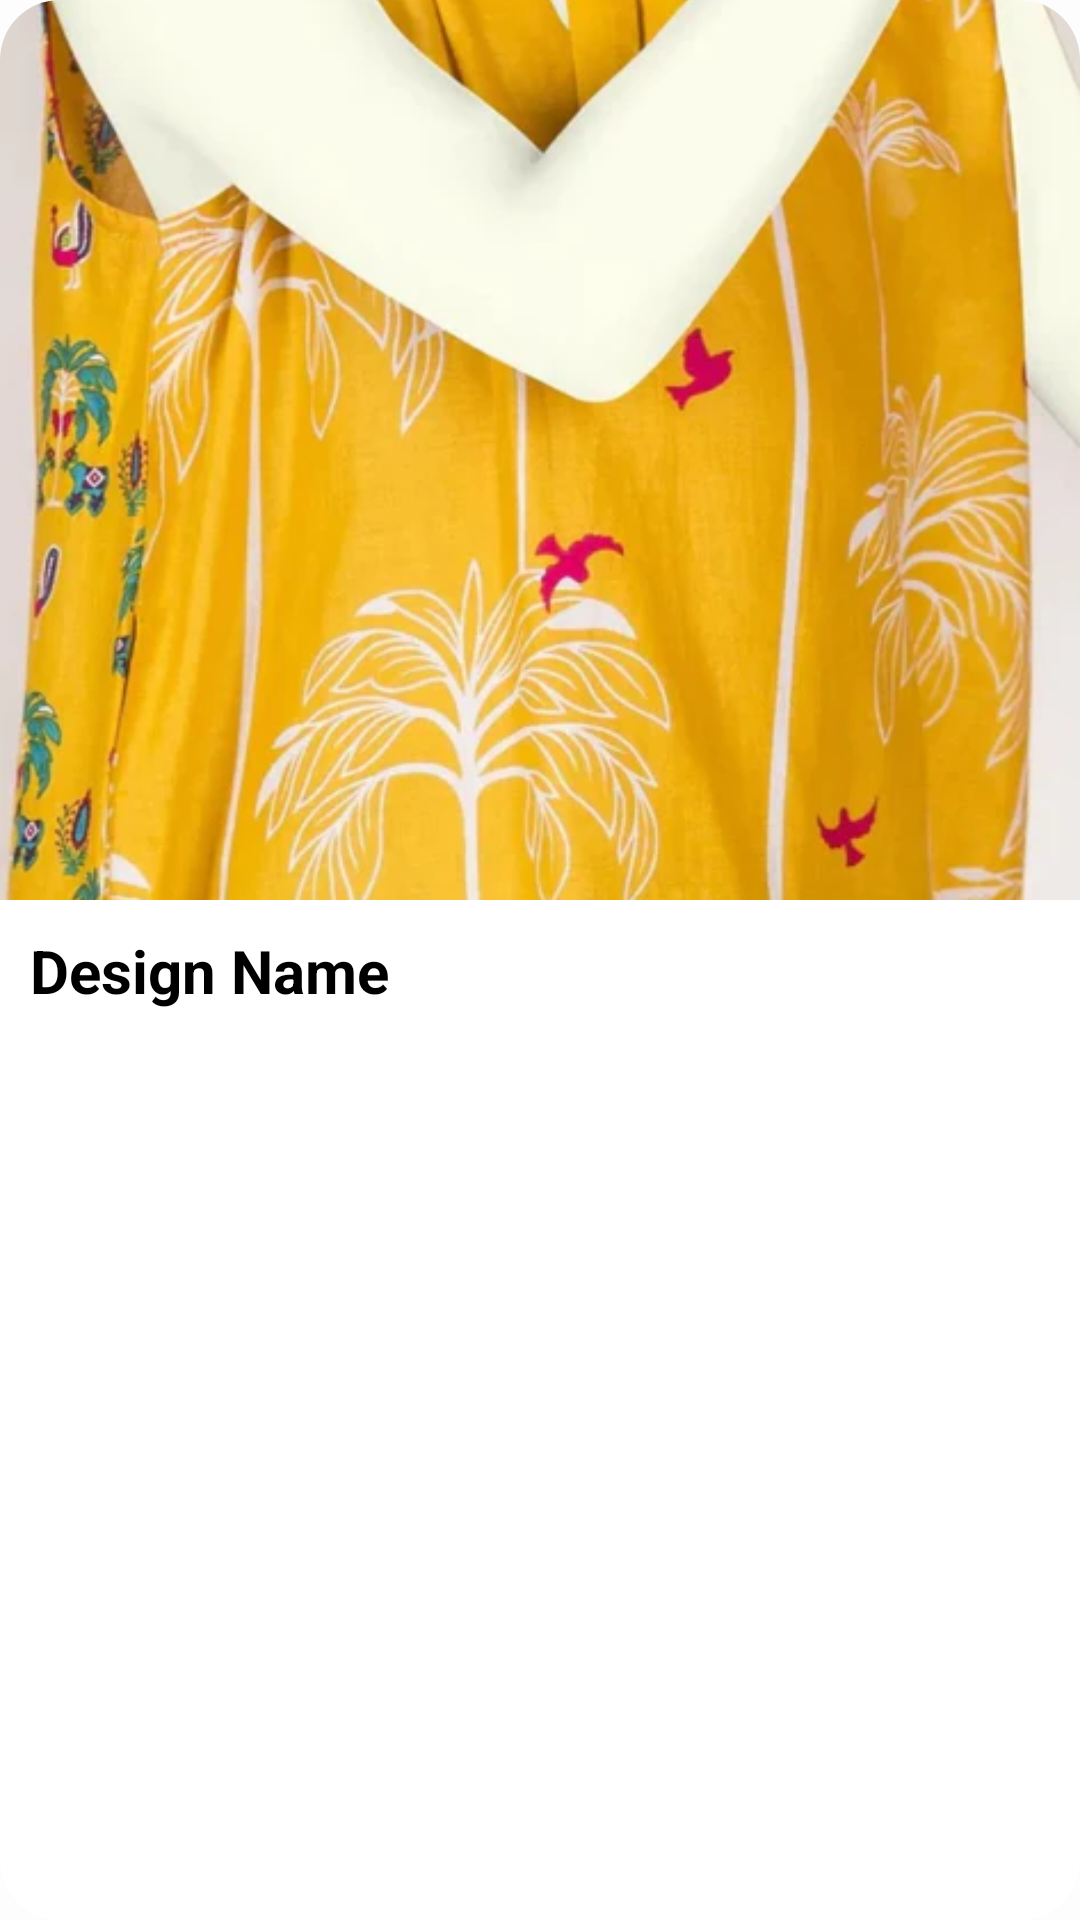

Produce the Android XML layout that renders to this screen, including the resource entries it uses.
<!-- AndroidManifest.xml: application theme Theme.Tailorz -->
<!-- res/layout/single_fav_design.xml -->
<?xml version="1.0" encoding="utf-8"?>
<androidx.cardview.widget.CardView xmlns:android="http://schemas.android.com/apk/res/android"
    android:layout_width="match_parent"
    android:layout_height="350dp"
    xmlns:app="http://schemas.android.com/apk/res-auto"
    android:orientation="vertical"
    app:cardCornerRadius="20dp"
    android:layout_marginTop="10dp"
    android:layout_marginBottom="10dp"
    android:layout_marginStart="10dp"
    android:layout_marginEnd="10dp"
    app:cardElevation="1000dp">

    <RelativeLayout
        android:layout_width="match_parent"
        android:layout_height="match_parent">

        <ImageView
            android:id="@+id/CustomerDesignImage"
            android:layout_width="match_parent"
            android:layout_height="300dp"
            android:scaleType="centerCrop"
            android:src="@drawable/dummy"
            />

        <TextView
            android:id="@+id/CustomerDesignName"
            android:layout_width="match_parent"
            android:layout_height="wrap_content"
            android:layout_below="@id/CustomerDesignImage"
            android:layout_marginTop="10dp"
            android:layout_marginBottom="10dp"
            android:layout_toStartOf="@id/favorites_btn"
            android:layout_marginEnd="45dp"
            android:layout_marginStart="10dp"
            android:text="Design Name"
            android:textColor="@color/black"
            android:textSize="20sp"
            android:textStyle="bold" />

        <ImageView
            android:id="@+id/favorites_btn"
            android:layout_width="35dp"
            android:layout_height="35dp"
            android:src="@drawable/baseline_favorite_border_24"
            android:layout_alignParentBottom="true"
            android:layout_alignParentEnd="true"
            android:layout_marginBottom="5dp"
            android:layout_marginEnd="8dp"
            />

    </RelativeLayout>

</androidx.cardview.widget.CardView>
<!-- resources referenced by this layout -->
<resources>
  <color name="black">#FF000000</color>
  <!-- drawable dummy: webp bitmap (drawable, 47696 bytes) -->
  <style name="Theme.Tailorz" parent="Theme.MaterialComponents.Light.NoActionBar">
          
          <item name="colorPrimary">@color/purple_500</item>
          <item name="colorPrimaryVariant">@color/purple_700</item>
          <item name="colorOnPrimary">@color/white</item>
          
          <item name="colorSecondary">#EF950F</item>
          <item name="colorSecondaryVariant">#EF950F</item>
          <item name="colorOnSecondary">@color/black</item>
          
          <item name="android:statusBarColor">#52000000</item>
          
  
      </style>
  <color name="purple_500">#FF000000</color>
  <color name="purple_700">#FF3700B3</color>
  <color name="white">#FFFFFFFF</color>
</resources>
